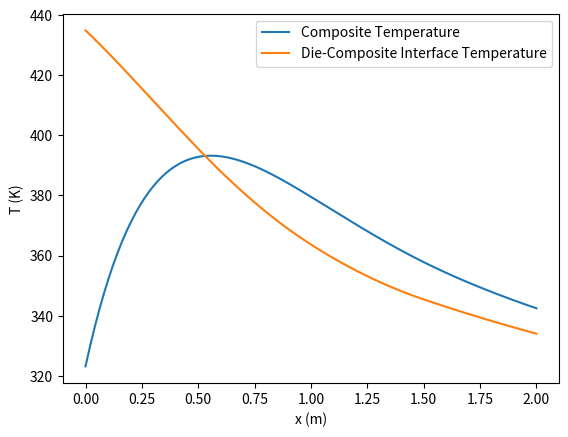
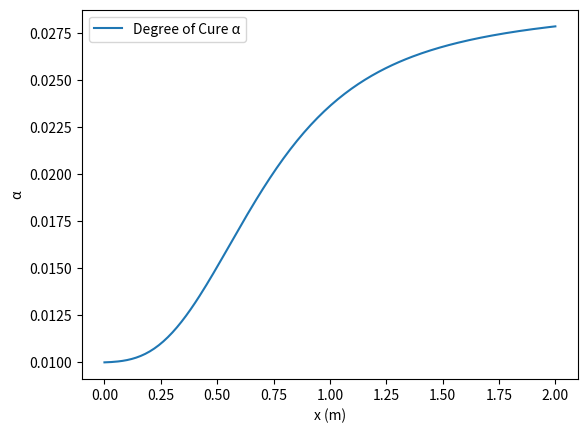

These charts were generated, in order, by the following Python code:
import numpy as np
from scipy.integrate import solve_bvp
import matplotlib.pyplot as plt

effective_composite_density = 1800
effective_resin_density = 1200
cp_effective = 900

# KINETIC PARAMETERS
kinetic_heating_rate = 4e5
# kinetic_heating_rate = 0
a0 = 1e4
e = 6e4
r_gas = 8.314
kinetic_exponent_n = 1.2

# PROBLEM GEOMETRY
cross_sectional_area = 2e-4
perimeter = 0.06
steel_thickness = 0.04
steel_k = 20.0
thermal_contact_resistance = 0.01
pull_speed = 0.005

# HEATING ZONES (m)
L1 = 0.5
L2 = 0.5
L3 = 0.5
L4 = 0.5
T_platen_1 = 150 + 273.15
T_platen_2 = 200 + 273.15
T_platen_3 = 150 + 273.15
T_platen_4 = 40 + 273.15
L_total = L1 + L2 + L3 + L4
steel_as = 0.5*0.5

# INLET CONDITIONS
t_in = 50 + 273.15
alpha_in = 0.01

# ENVIRONMENT CONDITIONS
t_inf = 20 + 273.15
hi, hl = 10.0, 10.0
a_end = 0.5*0.5

# TOTAL THERMAL RESISTANCE
r_tot = (steel_thickness/steel_k) + thermal_contact_resistance

def q_heater(x):
    q1 = 150.0
    q2 = 250.0
    q3 = 150.0
    q4 = 0
    
    x = np.asarray(x)
    out = np.empty_like(x)
    for i, xi in enumerate(x):
        if xi < L1:
            out[i] = q1
        elif xi < L1 + L2:
            out[i] = q2
        elif xi < L1 + L2 + L3:
            out[i] = q3
        else:
            out[i] = q4
            
    return out
    
def f_alpha(alpha):
    # KINETIC MODEL
    alpha = np.clip(alpha, 0.0, 0.999999)
    y = (1.0-alpha)**kinetic_exponent_n
    return y

def ode_right(x, y):
    T = y[0, :]
    alpha = y[1, :]
    Tint = y[2, :]
    q = y[3, :]
    
    # KINETICS
    da_dx = ( (a0/pull_speed)* np.exp(-e/(r_gas*T)) ) * (f_alpha(alpha))
    
    # COMPOSITE 
    q_ppp_wall = (perimeter/ cross_sectional_area) * (Tint - T) / r_tot
    q_ppp_reaction = (effective_resin_density*kinetic_heating_rate*pull_speed*da_dx)
    dt_dx = (q_ppp_wall + q_ppp_reaction) / (effective_composite_density * cp_effective * pull_speed)
    
    # WALL
    dTint_dx = q
    dq_dx = (q_heater(x) - (perimeter/r_tot) * (Tint - T)) / (steel_k * steel_as)
    
    return np.vstack([dt_dx, da_dx, dTint_dx, dq_dx])

def bc(y_i, y_l):
    T_i, a_i, Tint_i, q_i = y_i
    T_l, a_l, Tint_l, q_l = y_l
    bc1 = T_i - t_in
    bc2 = a_i - alpha_in
    bc3 = -steel_k * steel_as * q_i - hi * a_end * (Tint_i - t_inf)
    bc4 = -steel_k * steel_as * q_l - hl * a_end * (Tint_l - t_inf)
    
    return np.array([bc1, bc2, bc3, bc4])

x_stuff = np.linspace(0.0, L_total, 200)
y_guess = np.zeros((4, x_stuff.size))
y_guess[0, :] = t_in
y_guess[1, :] = alpha_in
y_guess[2, :] = T_platen_2
y_guess[3, :] = 0.0

solution = solve_bvp(ode_right, bc, x_stuff, y_guess)
x = solution.x
temperatures = solution.y[0, :]
alphas = solution.y[1, :]
temperatures_interface = solution.y[2, :]

plt.figure()
plt.plot(x, temperatures, label="Composite Temperature")
plt.plot(x, temperatures_interface, label="Die-Composite Interface Temperature")
plt.xlabel("x (m)")
plt.ylabel("T (K)")
plt.legend()
plt.show()

plt.figure()
plt.plot(x, alphas, label="Degree of Cure α")
plt.xlabel("x (m)")
plt.ylabel("α")
plt.legend()
plt.show()